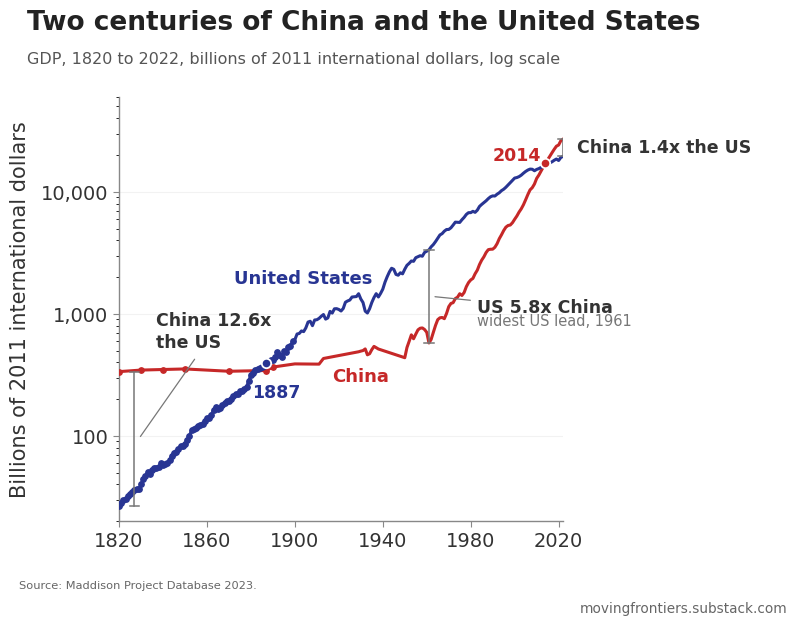
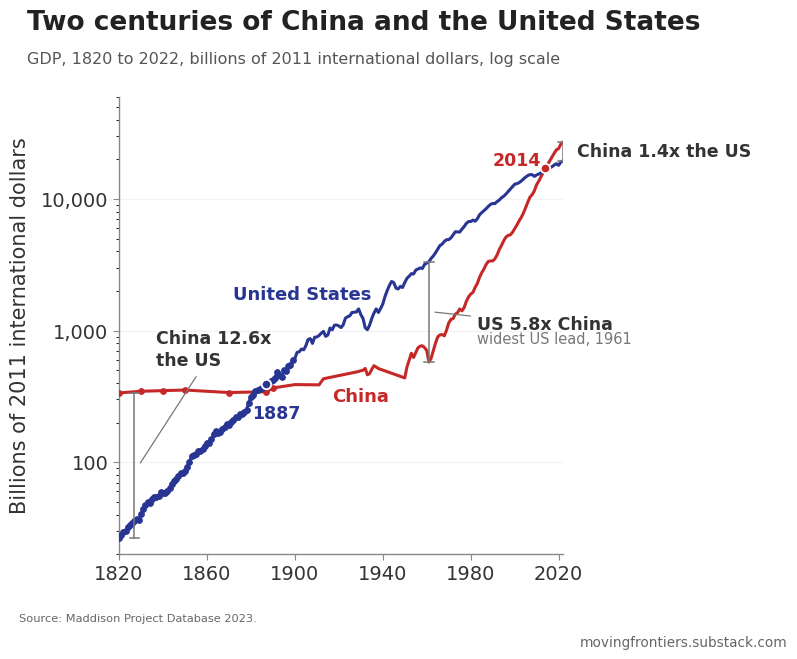

Generate these figures, in order, with matplotlib:
#!/usr/bin/env python3
"""
Two Centuries of China and the United States

Self-contained: data embedded below, style constants included, no input files
and no network. Needs only matplotlib, numpy and pandas. Running it writes chart-3-two-centuries.png.

Log scale from 1820. Bracket measures give the ratio between the two economies
at three moments: 1820, the widest US lead in 1940-1990, and 2022. Bare year
labels mark the two changes of lead.

Source: Maddison Project Database 2023 (Bolt and van Zanden), real GDP computed as
GDP per capita times population, in constant 2011 international dollars. NOT
comparable with the current-price IMF WEO series.
"""
import textwrap
import numpy as np, matplotlib
matplotlib.use('Agg')
import matplotlib.pyplot as plt

plt.rcParams['font.family']='DejaVu Sans'
VCOL={'H':'#283593','UM':'#00897B','LM':'#F9A825','L':'#C62828'}
LM_LABEL='#B8860B'; INK='#141414'; PAPER='#FFFFFF'; GREY='#BDBDBD'
CAPTION=('Source: IMF WEO database April 2026; World Bank income classification for 2025.')
CAPTION_IMF='Source: IMF WEO database April 2026.'
WATERMARK='movingfrontiers.substack.com'
FIGSIZE=(8,6.6); DPI=200
GAP_SUB=60; GAP_SRC=60; GAP_MARK=20; GAP_EDGE=10

def frame(title, subtitle, bottom=0.20, left=0.115, right=0.885, box_aspect=0.798):
    fig=plt.figure(figsize=FIGSIZE,dpi=DPI,facecolor=PAPER)
    W,H=np.array(FIGSIZE)*DPI
    ttl=fig.text(0.03,0.975,title,fontsize=19,fontweight='bold',color='#222',
                 ha='left',va='top',linespacing=1.25)
    fig.canvas.draw(); r=fig.canvas.get_renderer()
    for fs in np.arange(19,13.9,-0.5):
        ttl.set_fontsize(fs); fig.canvas.draw()
        if ttl.get_window_extent(r).width<=0.94*W: break
    sub=fig.text(0.03,0.912,subtitle,fontsize=11.5,color='#555',ha='left',va='top')
    fig.canvas.draw()
    top=(sub.get_window_extent(r).y0-GAP_SUB)/H
    ax=fig.add_axes([left,bottom,right-left,top-bottom]); ax.set_facecolor(PAPER)
    for sp in ('top','right'): ax.spines[sp].set_visible(False)
    for sp in ('left','bottom'):
        ax.spines[sp].set_color('#888'); ax.spines[sp].set_linewidth(1.0)
    ax.tick_params(labelsize=14,colors='#333',length=4,color='#888')
    if box_aspect: ax.set_box_aspect(box_aspect)
    return fig,ax,r,W,H

def fit_legend(fig,ax,r,handles=None,labels=None,ncol=2,anchor_y=-0.09,**kw):
    for fs in (14,13,12,11,10.5,10):
        leg=ax.legend(loc='upper center',bbox_to_anchor=(0.5,anchor_y),ncol=ncol,
                      frameon=False,fontsize=fs,**kw) if handles is None else \
            ax.legend(handles,labels,loc='upper center',bbox_to_anchor=(0.5,anchor_y),
                      ncol=ncol,frameon=False,fontsize=fs,**kw)
        for t in leg.get_texts(): t.set_color('#333')
        fig.canvas.draw()
        if leg.get_window_extent(r).width<=ax.get_window_extent(r).width: return leg
    return leg

def finish(fig,ax,r,W,H,caption=CAPTION,extra_artists=()):
    fig.canvas.draw()
    lows=[ax.get_tightbbox(r).y0]
    if ax.get_legend() is not None: lows.append(ax.get_legend().get_window_extent(r).y0)
    for a in extra_artists: lows.append(a.get_window_extent(r).y0)
    lowest=min(lows)
    lines=textwrap.wrap(caption,126); fs=8.2; lh=fs*1.42/72*200
    top=lowest-GAP_SRC
    for k,ln in enumerate(lines):
        cap=fig.text(0.02,(top-k*lh)/H,ln,fontsize=fs,color='#666',ha='left',va='top')
    fig.canvas.draw()
    ink=(top-(len(lines)-1)*lh)-fs/72*200
    wm=fig.text(0.98,(ink-GAP_MARK)/H,WATERMARK,fontsize=fs*1.2,color='#666',ha='right',va='top')
    fig.canvas.draw()
    return wm.get_window_extent(r).y0, cap, wm

# ----- DATA -----

import pandas as _pd
COLS = ['year', 'CHN', 'USA']
ROWS = [
    (1820, 336.042, 26.69),
    (1821, None, 27.964),
    (1822, None, 29.658),
    (1823, None, 30.227),
    (1824, None, 31.982),
    (1825, None, 33.62),
    (1826, None, 34.81),
    (1827, None, 35.894),
    (1828, None, 36.861),
    (1829, None, 36.569),
    (1830, 346.014, 40.238),
    (1831, None, 44.058),
    (1832, None, 47.057),
    (1833, None, 50.15),
    (1834, None, 49.145),
    (1835, None, 52.438),
    (1836, None, 54.66),
    (1837, None, 54.344),
    (1838, None, 55.243),
    (1839, None, 59.39),
    (1840, 349.788, 57.904),
    (1841, None, 58.728),
    (1842, None, 60.164),
    (1843, None, 63.128),
    (1844, None, 68.683),
    (1845, None, 71.88),
    (1846, None, 74.456),
    (1847, None, 78.626),
    (1848, None, 82.933),
    (1849, None, 82.996),
    (1850, 353.496, 85.638),
    (1851, None, 92.211),
    (1852, None, 100.198),
    (1853, None, 110.971),
    (1854, None, 114.357),
    (1855, None, 115.306),
    (1856, None, 121.206),
    (1857, None, 122.03),
    (1858, None, 126.084),
    (1859, None, 133.003),
    (1860, None, 140.152),
    (1861, None, 140.904),
    (1862, None, 149.042),
    (1863, None, 162.622),
    (1864, None, 172.059),
    (1865, None, 167.081),
    (1866, None, 169.593),
    (1867, None, 179.172),
    (1868, None, 185.632),
    (1869, None, 194.685),
    (1870, 338.31, 193.278),
    (1871, None, 202.149),
    (1872, None, 210.342),
    (1873, None, 220.908),
    (1874, None, 219.512),
    (1875, None, 230.981),
    (1876, None, 233.742),
    (1877, None, 241.295),
    (1878, None, 251.432),
    (1879, None, 282.359),
    (1880, None, 315.652),
    (1881, None, 326.883),
    (1882, None, 347.743),
    (1883, None, 356.233),
    (1884, None, 362.654),
    (1885, None, 365.399),
    (1886, None, 376.421),
    (1887, 343.239, 393.366),
    (1888, None, 391.556),
    (1889, None, 415.86),
    (1890, 366.32, 421.879),
    (1891, None, 440.079),
    (1892, None, 482.817),
    (1893, None, 459.473),
    (1894, None, 446.221),
    (1895, None, 500.099),
    (1896, None, 489.991),
    (1897, None, 536.745),
    (1898, None, 547.965),
    (1899, None, 597.661),
    (1900, 388.8, 613.998),
    (1901, None, 683.106),
    (1902, None, 690.127),
    (1903, None, 723.766),
    (1904, None, 714.622),
    (1905, None, 767.533),
    (1906, None, 855.994),
    (1907, None, 869.071),
    (1908, None, 799.356),
    (1909, None, 890.11),
    (1910, None, 893.975),
    (1911, 387.034, 917.452),
    (1912, None, 954.787),
    (1913, 430.583, 986.598),
    (1914, None, 905.134),
    (1915, None, 925.041),
    (1916, None, 1046.398),
    (1917, None, 1014.196),
    (1918, None, 1099.047),
    (1919, None, 1102.17),
    (1920, None, 1085.155),
    (1921, None, 1054.214),
    (1922, None, 1105.913),
    (1923, None, 1244.264),
    (1924, None, 1274.654),
    (1925, None, 1296.54),
    (1926, None, 1372.771),
    (1927, None, 1378.145),
    (1928, None, 1385.247),
    (1929, 488.735, 1461.345),
    (1930, 494.868, 1322.627),
    (1931, 500.03, 1237.726),
    (1932, 515.663, 1051.217),
    (1933, 461.5, 1015.525),
    (1934, 470.973, 1100.53),
    (1935, 508.829, 1237.782),
    (1936, 540.976, 1359.902),
    (1937, 528.002, 1462.309),
    (1938, 514.876, 1373.408),
    (1939, None, 1469.481),
    (1940, None, 1592.32),
    (1941, None, 1815.099),
    (1942, None, 2013.171),
    (1943, None, 2203.245),
    (1944, None, 2361.836),
    (1945, None, 2314.668),
    (1946, None, 2103.901),
    (1947, None, 2070.709),
    (1948, None, 2168.923),
    (1949, None, 2126.236),
    (1950, 436.905, 2320.61),
    (1951, 529.606, 2497.408),
    (1952, 595.649, 2590.802),
    (1953, 672.668, 2709.833),
    (1954, 624.48, 2691.885),
    (1955, 681.085, 2882.221),
    (1956, 738.922, 2938.405),
    (1957, 761.703, 2993.554),
    (1958, 766.245, 2963.55),
    (1959, 743.928, 3183.157),
    (1960, 705.093, 3262.376),
    (1961, 577.128, 3338.584),
    (1962, 616.503, 3539.745),
    (1963, 705.534, 3692.868),
    (1964, 804.505, 3906.86),
    (1965, 896.127, 4156.141),
    (1966, 927.339, 4428.3),
    (1967, 933.378, 4538.98),
    (1968, 912.373, 4754.926),
    (1969, 1006.176, 4903.77),
    (1970, 1144.004, 4912.636),
    (1971, 1216.238, 5065.682),
    (1972, 1233.565, 5334.297),
    (1973, 1334.375, 5637.203),
    (1974, 1367.632, 5621.366),
    (1975, 1460.734, 5605.795),
    (1976, 1413.711, 5899.591),
    (1977, 1493.489, 6166.912),
    (1978, 1667.552, 6518.624),
    (1979, 1801.38, 6740.172),
    (1980, 1893.784, 6743.208),
    (1981, 1949.955, 6911.865),
    (1982, 2128.598, 6782.207),
    (1983, 2278.862, 7066.237),
    (1984, 2534.0, 7581.108),
    (1985, 2752.674, 7874.872),
    (1986, 2931.539, 8146.028),
    (1987, 3177.307, 8432.567),
    (1988, 3354.463, 8787.203),
    (1989, 3380.56, 9091.291),
    (1990, 3385.122, 9250.378),
    (1991, 3508.948, 9224.688),
    (1992, 3755.038, 9552.658),
    (1993, 4126.17, 9814.94),
    (1994, 4438.753, 10211.204),
    (1995, 4810.0, 10488.857),
    (1996, 5127.59, 10886.953),
    (1997, 5291.339, 11375.561),
    (1998, 5338.703, 11881.793),
    (1999, 5578.503, 12438.445),
    (2000, 5952.682, 12947.418),
    (2001, 6329.737, 13073.81),
    (2002, 6814.494, 13307.343),
    (2003, 7248.623, 13680.912),
    (2004, 7830.953, 14198.91),
    (2005, 8602.94, 14673.826),
    (2006, 9489.543, 15065.164),
    (2007, 10358.206, 15333.183),
    (2008, 10799.148, 15288.553),
    (2009, 11572.544, 14864.003),
    (2010, 12858.808, 15239.587),
    (2011, 13691.527, 15477.886),
    (2012, 14773.158, 15830.888),
    (2013, 15925.464, 16122.473),
    (2014, 17103.948, 16491.318),
    (2015, 18301.225, 16937.635),
    (2016, 19545.708, 17220.066),
    (2017, 20894.362, 17606.125),
    (2018, 22294.284, 18124.693),
    (2019, 23631.941, 18540.553),
    (2020, 24151.844, 18027.36),
    (2021, 26180.599, 19099.379),
    (2022, 26966.017, 19493.171),
]
p = _pd.DataFrame(ROWS, columns=COLS).set_index('year')

# ----- HELPER -----


def logchart(series, title, sub, outfile, ylim, yticks, annot=None, bottom=0.20,
             right=0.775, end_labels=True):
    global p
    fig,ax,r,W,H=frame(title,sub,bottom=bottom,left=0.145,right=right,box_aspect=None)
    ax.set_yscale('log'); ax.set_ylim(*ylim)
    ax.set_xlim(1820,2022); ax.set_xticks([1820,1860,1900,1940,1980,2020])
    ax.set_yticks(yticks); ax.set_yticklabels([f'{v:,}' for v in yticks])
    ax.set_ylabel('Billions of 2011 international dollars',fontsize=15,color='#333',labelpad=8)
    ax.grid(axis='y',color='#F2F2F2',lw=0.8,zorder=0); ax.set_axisbelow(True)
    ends=[]
    for iso,col,lab,lcol in series:
        s=p[iso].dropna()
        ax.plot(s.index,s.values,color=col,lw=2.2,zorder=3)
        e=s[s.index<1900]
        ax.scatter(e.index,e.values,s=15,color=col,zorder=4)
        ends.append((s.iloc[-1],lab,lcol or col))
    if not end_labels:
        if annot: annot(ax,p)
        return fig,ax,r,W,H,outfile
    # de-collide the end labels in log space
    fig.canvas.draw()
    ends.sort(key=lambda t:-t[0])
    ys=[np.log10(v) for v,_,_ in ends]
    span=np.log10(ylim[1])-np.log10(ylim[0])
    mingap=span*(30.0/ax.get_window_extent(r).height)
    for k in range(1,len(ys)):
        if ys[k-1]-ys[k]<mingap: ys[k]=ys[k-1]-mingap
    for (v,lab,col),yy in zip(ends,ys):
        ax.text(2032,10**yy,lab,color=col,fontsize=12.5,fontweight='bold',
                va='center',ha='left',clip_on=False)
    if annot: annot(ax,p)
    return fig,ax,r,W,H,outfile

def render(fn,*a,**kw):
    b=0.20
    for _ in range(8):
        fig,ax,r,W,H,out=fn(bottom=b,**kw)
        y0,cap,wm=finish(fig,ax,r,W,H,caption='Source: Maddison Project Database 2023.')
        d=GAP_EDGE-y0
        if abs(d)<=1.0: break
        plt.close(fig); b+=d/H
    fig.savefig(out,dpi=DPI,facecolor=PAPER)
    print(out,'wm %.1f'%y0)

# ----- FIGURE -----

CN='#C62828'; US='#283593'

def ann(ax,p):
    peak=int((p.USA/p.CHN).loc[1940:1990].idxmax())
    fig=ax.figure
    def bracket(yr,x,dx,ha,txt,sub=None,above=False):
        a,b=p.loc[yr,'USA'],p.loc[yr,'CHN']
        lo,hi=min(a,b),max(a,b)
        ax.plot([x,x],[lo,hi],color='#777',lw=1.1,zorder=6)
        for yy in (lo,hi):
            ax.plot([x-2.2,x+2.2],[yy,yy],color='#777',lw=1.1,zorder=6)
        anchor=(x,hi) if above else (x,np.sqrt(lo*hi))
        oy=12 if above else (7 if sub else 0)
        va='bottom' if above else 'center'
        ax.annotate(txt,anchor,xytext=(dx,oy),textcoords='offset points',ha=ha,va=va,
                    fontsize=12.5,color='#333',fontweight='bold',zorder=7)
        if sub:
            ax.annotate(sub,anchor,xytext=(dx,-10),textcoords='offset points',ha=ha,
                        va='center',fontsize=10.5,color='#777',zorder=7)
    bracket(1820,1827,0,'left','')
    bracket(peak,peak,0,'left','')
    bracket(2022,2022,10,'left','China 1.4x the US')
    a0,b0=p.loc[1820,'USA'],p.loc[1820,'CHN']
    fig.canvas.draw()
    px,py=ax.transData.transform((1846,860))
    tx,ty=ax.transData.inverted().transform((px-40,py-20))
    ax.annotate('China 12.6x\nthe US',(1829,np.sqrt(a0*b0)),xytext=(tx,ty),
                fontsize=12.5,color='#333',fontweight='bold',ha='left',va='center',
                linespacing=1.3,zorder=7,
                arrowprops=dict(arrowstyle='-',color='#777',lw=0.9,shrinkA=4,shrinkB=2))
    a,b=p.loc[peak,'USA'],p.loc[peak,'CHN']; mid=np.sqrt(a*b)
    ax.annotate('US 5.8x China',(peak+1.5,mid),xytext=(1983,1120),fontsize=12.5,
                color='#333',fontweight='bold',ha='left',va='center',zorder=7,
                arrowprops=dict(arrowstyle='-',color='#777',lw=0.9,shrinkA=3,shrinkB=2))
    ax.text(1983,865,f'widest US lead, {peak}',fontsize=10.5,color='#777',ha='left',
            va='center',zorder=7)
    for yr,iso,col,dx,dy,ha,va in ((1887,'USA',US,7,-15,'center','top'),
                                   (2014,'CHN',CN,-3,-1,'right','bottom')):
        ax.scatter([yr],[p.loc[yr,iso]],s=46,color=col,zorder=7,edgecolor=PAPER,lw=1.3)
        ax.annotate(str(yr),(yr,p.loc[yr,iso]),xytext=(dx,dy),textcoords='offset points',
                    ha=ha,va=va,fontsize=12.5,color=col,fontweight='bold',zorder=7)
    # sit the label 15 px to the left of the US line, 40 px above the 1922 level
    fig.canvas.draw()
    x0,y0=ax.transData.transform((1922,p.loc[1922,'USA']))
    ytar=ax.transData.inverted().transform((x0,y0+60))[1]
    us=p['USA'].dropna()
    xtar=float(np.interp(np.log(ytar),np.log(us.values),us.index.values))
    ax.annotate('United States',(xtar,ytar),xytext=(-10,0),textcoords='offset points',
                ha='right',va='center',fontsize=13,color=US,fontweight='bold',zorder=7)
    ax.annotate('China',(1930,p.loc[1930,'CHN']),xytext=(0,-12),textcoords='offset points',
                ha='center',va='top',fontsize=13,color=CN,fontweight='bold',zorder=7)

def build(bottom=0.20):
    return logchart([('CHN',CN,'China',None),('USA',US,'United States',None)],
        'Two centuries of China and the United States',
        'GDP, 1820 to 2022, billions of 2011 international dollars, log scale',
        'chart-3-two-centuries.png',(20,60000),[100,1000,10000],
        annot=ann,bottom=bottom,right=0.70,end_labels=False)
render(build)
